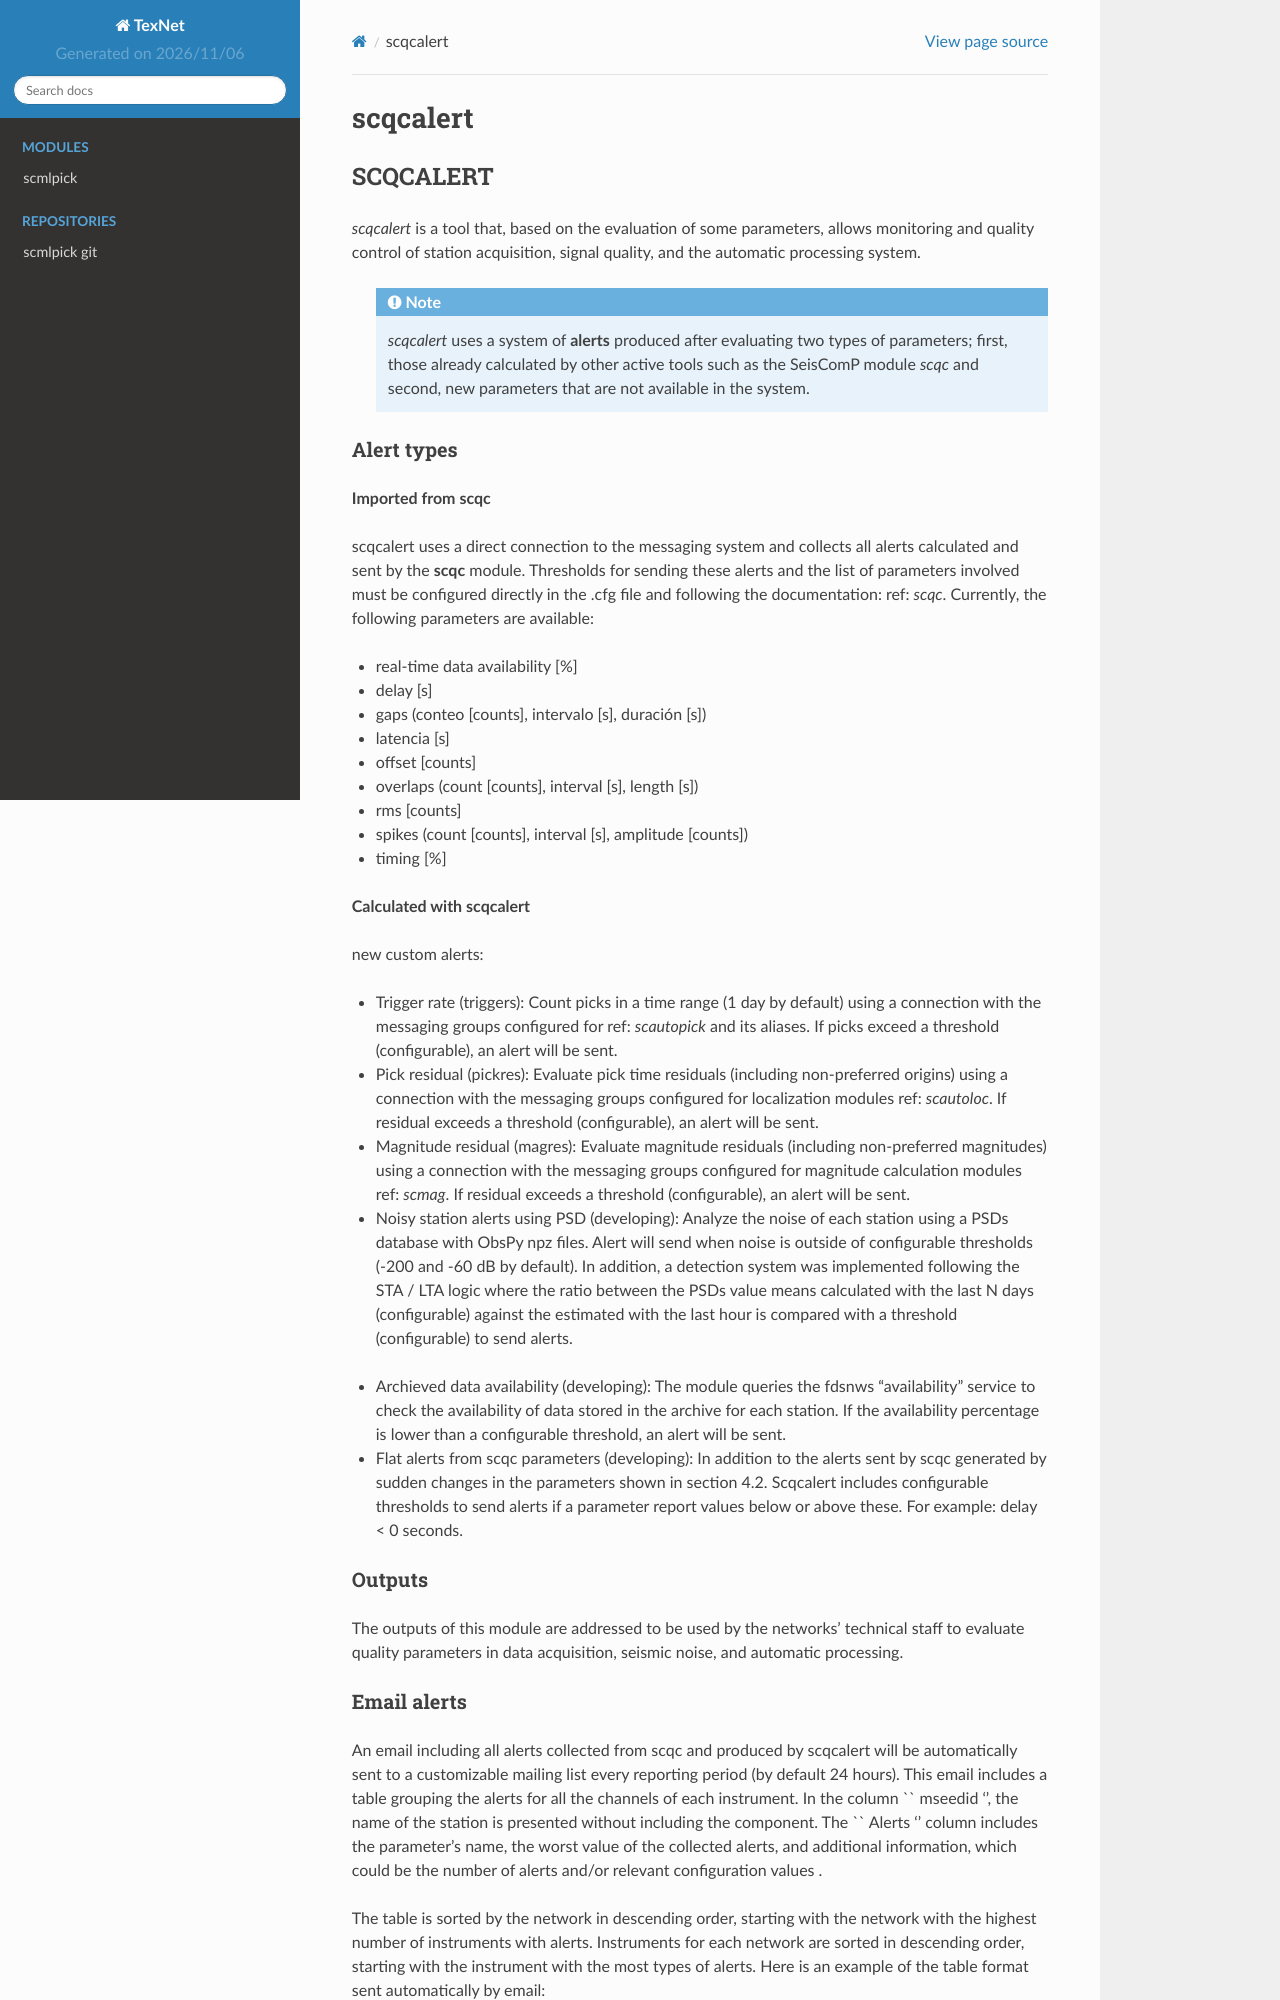

repository: ut-beg-texnet/scmlpick · page: apps/scqcalert.html · generator: sphinx

.. _SCQCALERT:

=========
SCQCALERT
=========

*scqcalert* is a tool that, based on the evaluation of some parameters, allows monitoring and quality control of station acquisition, signal quality, and the automatic processing system.

   .. note::

      *scqcalert* uses a system of **alerts** produced after evaluating two types of parameters; first, those already calculated by other active tools such as the SeisComP module *scqc* and second, new parameters that are not available in the system.
